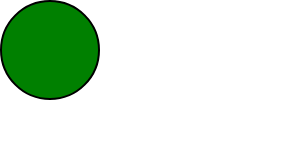
t = 0.00 s
t = 2.00 s: frame unchanged from t = 0.00 s, image omitted
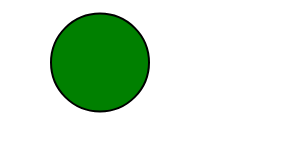
t = 2.75 s
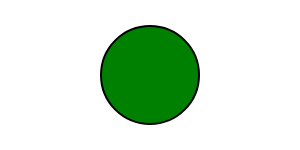
t = 3.50 s
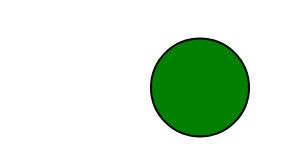
t = 4.25 s
t = 5.00 s: frame unchanged from t = 0.00 s, image omitted

The animated SVG that drew these frames (rendered in a browser with its animation timeline set to each time). Animation: 2 SMIL elements (animate=2); one cycle of 5.00 s.

<?xml version="1.0" standalone="no"?> 
<!DOCTYPE svg PUBLIC "-//W3C//Dtd SVG 1.1//EN" "http://www.w3.org/Graphics/SVG/1.1/Dtd/svg11.dtd"> 



<svg xmlns="http://www.w3.org/2000/svg" version="1.1" width="300px" height="150px" id="jk"  >
	<circle cx="50" cy="50" r="49" stroke="black"  stroke-width="2" fill="green"  >
		<animate attributeName="cx" begin="2s" from="50" to="250" dur="3s" repeatCount="3" fill="freeze" />
		<animate attributeName="cy" begin="2s" from="50" to="100" dur="3s" repeatCount="3" fill="freeze" />
	</circle>
</svg>

<!--

*** Bisogna mostrare soltanto un elemento (frammento) SVG ***

<svg xmlns="http://www.w3.org/2000/svg" version="1.1" width="300" height="150" >
	<circle cx="50" cy="50" r="49" stroke="black"  stroke-width="2" fill="green" id="cerchio" >
		<animate attributeName="cx" begin="cerchio.click" from="50" to="250" dur="3s" repeatCount="3" fill="freeze" />
		<animate attributeName="cy" begin="cerchio.click" from="50" to="100" dur="3s" repeatCount="3" fill="freeze" />
	</circle>
</svg>



<svg xmlns="http://www.w3.org/2000/svg" version="1.1" width="300" height="150" id="essevugi" >
	<circle cx="50" cy="50" r="49" stroke="black"  stroke-width="2" fill="green" id="cerchio" >
		<animate attributeName="cx" begin="essevugi.click" from="50" to="250" dur="3s" repeatCount="3" fill="freeze" />
		<animate attributeName="cy" begin="essevugi.click" from="50" to="100" dur="3s" repeatCount="3" fill="freeze" />
	</circle>

</svg>



-->



